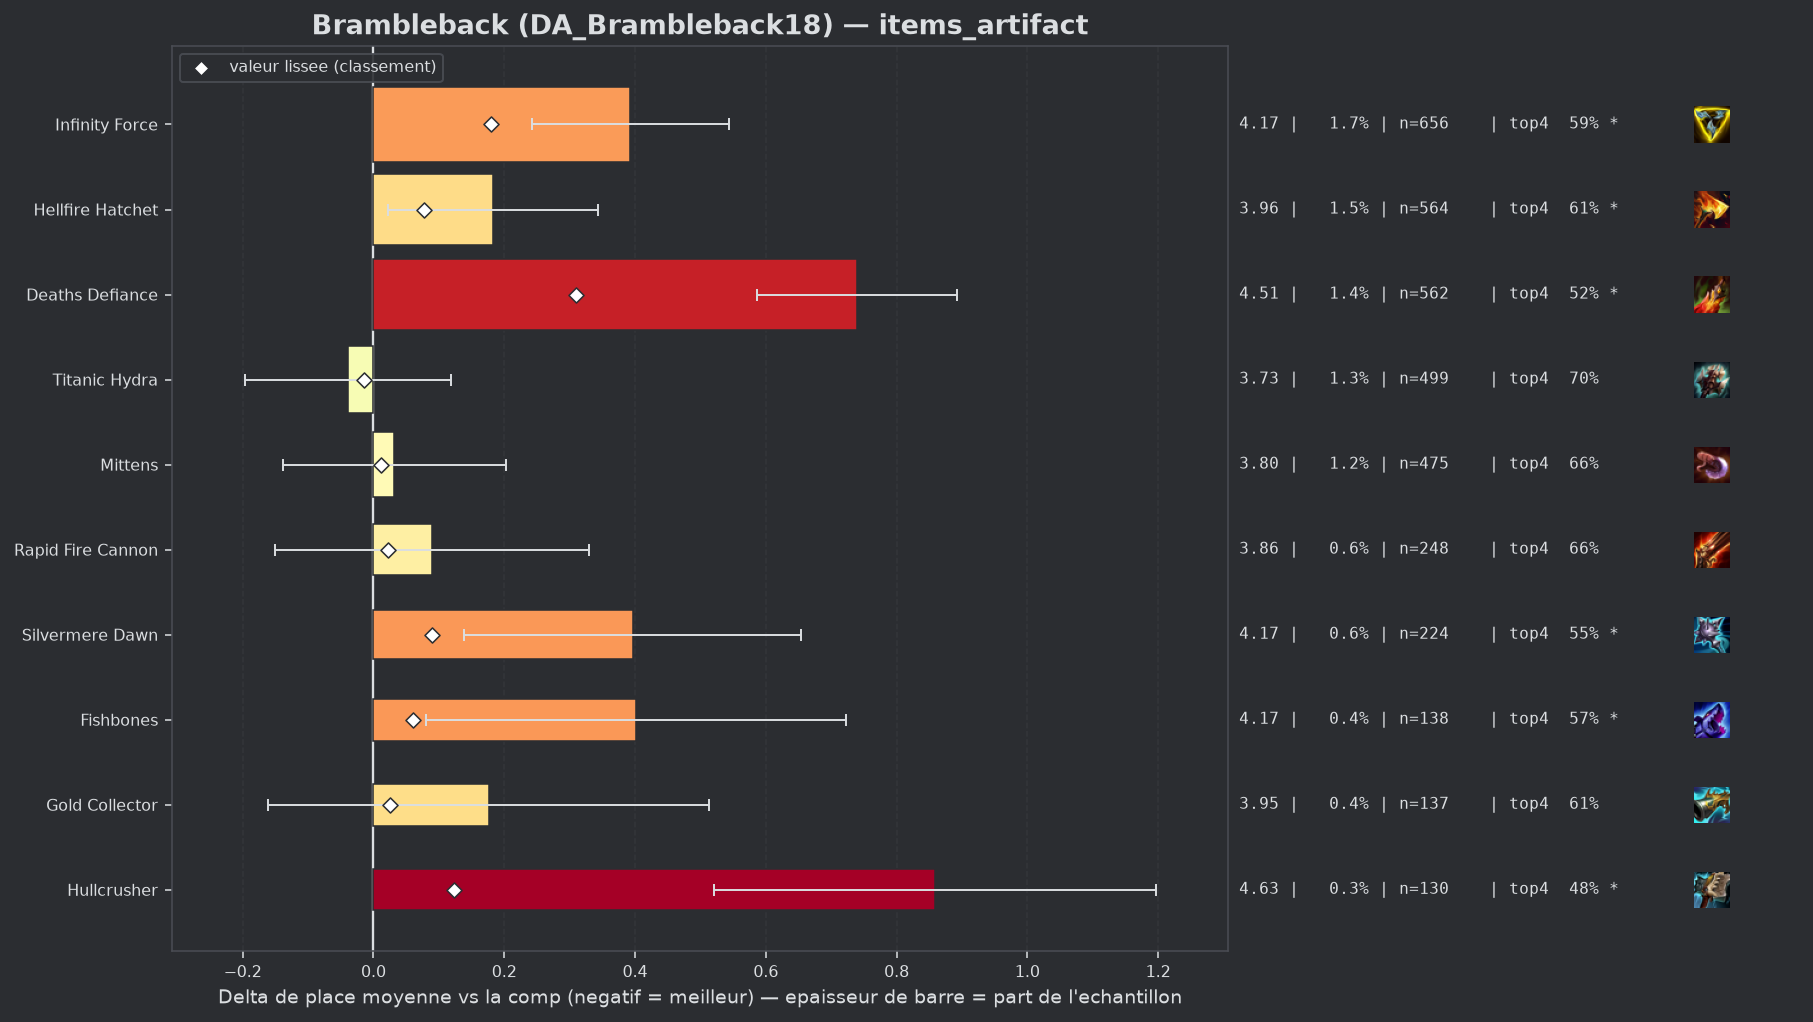

Values plotted in this chart, from the file beside it:
group, label, n, share, avg_place, shrunk_avg, score, d_avg, d_avg_pess, impact, d_top4, win, top2, top4, sd, z, p, significant
populaire, Titanic Hydra, 499, 0.01284, 3.733, 3.758, -0.015, -0.039, 0.0, 0.0002, 0.0348, 0.1142, 0.2685, 0.6954, 1.78, -0.49, 0.623, False
, Wits End, 62, 0.001595, 3.79, 3.774, 0.001, 0.017, 0.0, -0.0, -0.0154, 0.1129, 0.3548, 0.6452, 2.065, 0.07, 0.9472, False
populaire, Mittens, 475, 0.01222, 3.804, 3.785, 0.012, 0.031, 0.0, -0.0001, -0.0037, 0.1011, 0.2926, 0.6568, 1.887, 0.36, 0.7195, False
populaire, Rapid Fire Cannon, 248, 0.006381, 3.863, 3.795, 0.022, 0.09, 0.0, -0.0001, -0.0033, 0.1089, 0.2782, 0.6573, 1.923, 0.73, 0.4627, False
populaire, Gold Collector, 137, 0.003525, 3.949, 3.799, 0.026, 0.176, 0.0, -0.0001, -0.0547, 0.1314, 0.2847, 0.6058, 2.008, 1.02, 0.3059, False
, Navori Flickerblade, 55, 0.001415, 4.582, 3.826, 0.053, 0.809, 0.356, -0.0001, -0.1515, 0.0364, 0.0909, 0.5091, 1.713, 3.5, 0.00047, True
, Seekers Armguard, 85, 0.002187, 4.353, 3.83, 0.057, 0.58, 0.183, -0.0001, -0.1664, 0.0824, 0.1882, 0.4941, 1.864, 2.87, 0.00417, True
populaire, Fishbones, 138, 0.003551, 4.174, 3.833, 0.06, 0.401, 0.08, -0.0002, -0.0881, 0.087, 0.2174, 0.5725, 1.922, 2.45, 0.01442, True
populaire, Hellfire Hatchet, 564, 0.01451, 3.956, 3.85, 0.077, 0.183, 0.022, -0.0011, -0.0506, 0.0993, 0.2801, 0.6099, 1.929, 2.23, 0.02543, True
, Artifact Talisman Of Ascension, 84, 0.002161, 4.619, 3.855, 0.083, 0.846, 0.438, -0.0002, -0.1724, 0.0357, 0.1429, 0.4881, 1.908, 4.06, 5e-05, True
populaire, Silvermere Dawn, 224, 0.005764, 4.17, 3.862, 0.089, 0.397, 0.139, -0.0005, -0.107, 0.0848, 0.2455, 0.5536, 1.959, 3.02, 0.0025, True
populaire, Hullcrusher, 130, 0.003345, 4.631, 3.896, 0.123, 0.858, 0.52, -0.0004, -0.1836, 0.0615, 0.1538, 0.4769, 1.962, 4.98, 0.0, True
populaire, Infinity Force, 656, 0.01688, 4.166, 3.953, 0.18, 0.393, 0.243, -0.003, -0.0706, 0.0716, 0.2256, 0.5899, 1.953, 5.12, 0.0, True
populaire, Deaths Defiance, 562, 0.01446, 4.512, 4.083, 0.31, 0.74, 0.586, -0.0045, -0.1445, 0.0587, 0.1495, 0.516, 1.845, 9.43, 0.0, True
